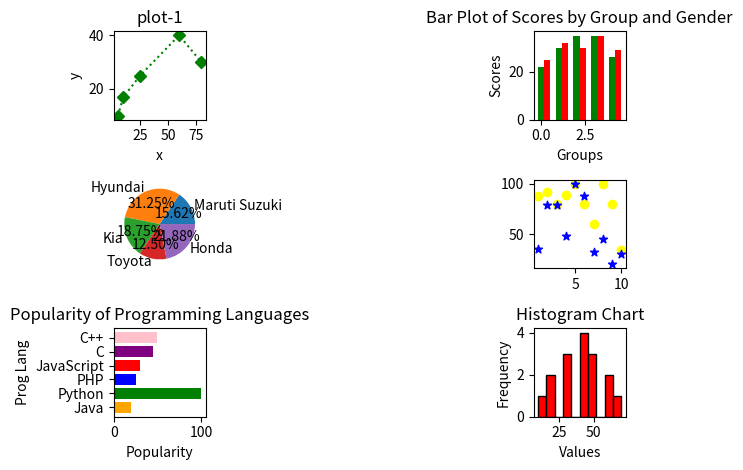

The matplotlib source for this figure:
import matplotlib.pyplot as plt

plt.subplot(3,2,1)
plt.plot([5,10,25,60,80],[10,17,25,40,30], 'g:D')
plt.xlabel('x')
plt.ylabel('y')
plt.title('plot-1')

plt.subplot(3,2,2)
men = (22,30,35,35,26)
women = (25,32,30,35,29)
groups = ['Group 1', 'Group 2', 'Group 3', 'Group 4', 'Group 5']
bar_positions_men = range(len(groups))
bar_positions_women = [pos + 0.35 for pos in bar_positions_men]
plt.bar(bar_positions_men, men, color='green', width=0.35,label='Men')
plt.bar(bar_positions_women, women, color='red', width=0.35,label='Women')
plt.xlabel('Groups')
plt.ylabel('Scores')
plt.title('Bar Plot of Scores by Group and Gender')

plt.subplot(3,2,3)
plt.pie([25,50,30,20,35], labels=['Maruti Suzuki', 'Hyundai', 'Kia', 'Toyota', 'Honda'], autopct='%1.2f%%')

math_marks = [88, 92, 80, 89, 100, 80, 60, 100, 80, 34]
science_marks = [35, 79, 79, 48, 100, 88, 32, 45, 20, 30]

plt.subplot(3,2,4)
plt.scatter(range(1, 11), math_marks, color='yellow', marker='o',label='Mathematics')
plt.scatter(range(1, 11), science_marks, color='blue', marker='*', label='Science')
# Subplot 5
plt.subplot(3, 2, 5)
languages = ['Java', 'Python', 'PHP', 'JavaScript', 'C', 'C++']
popularity_languages = [20, 100, 25, 30, 45, 50]
plt.barh(languages, popularity_languages, color=['orange', 'green', 'blue','red', 'purple', 'pink'])
plt.xlabel('Popularity')
plt.ylabel('Prog Lang')
plt.title('Popularity of Programming Languages')
# Subplot 6
plt.subplot(3, 2, 6)
data_histogram = [10, 20, 20, 30, 30, 30, 40, 40, 40, 40, 50, 50, 50, 60, 60,70]
plt.hist(data_histogram, color='red', bins=10, edgecolor='black')
plt.xlabel('Values')
plt.ylabel('Frequency')
plt.title('Histogram Chart')
plt.tight_layout(w_pad=20.0)
plt.show()